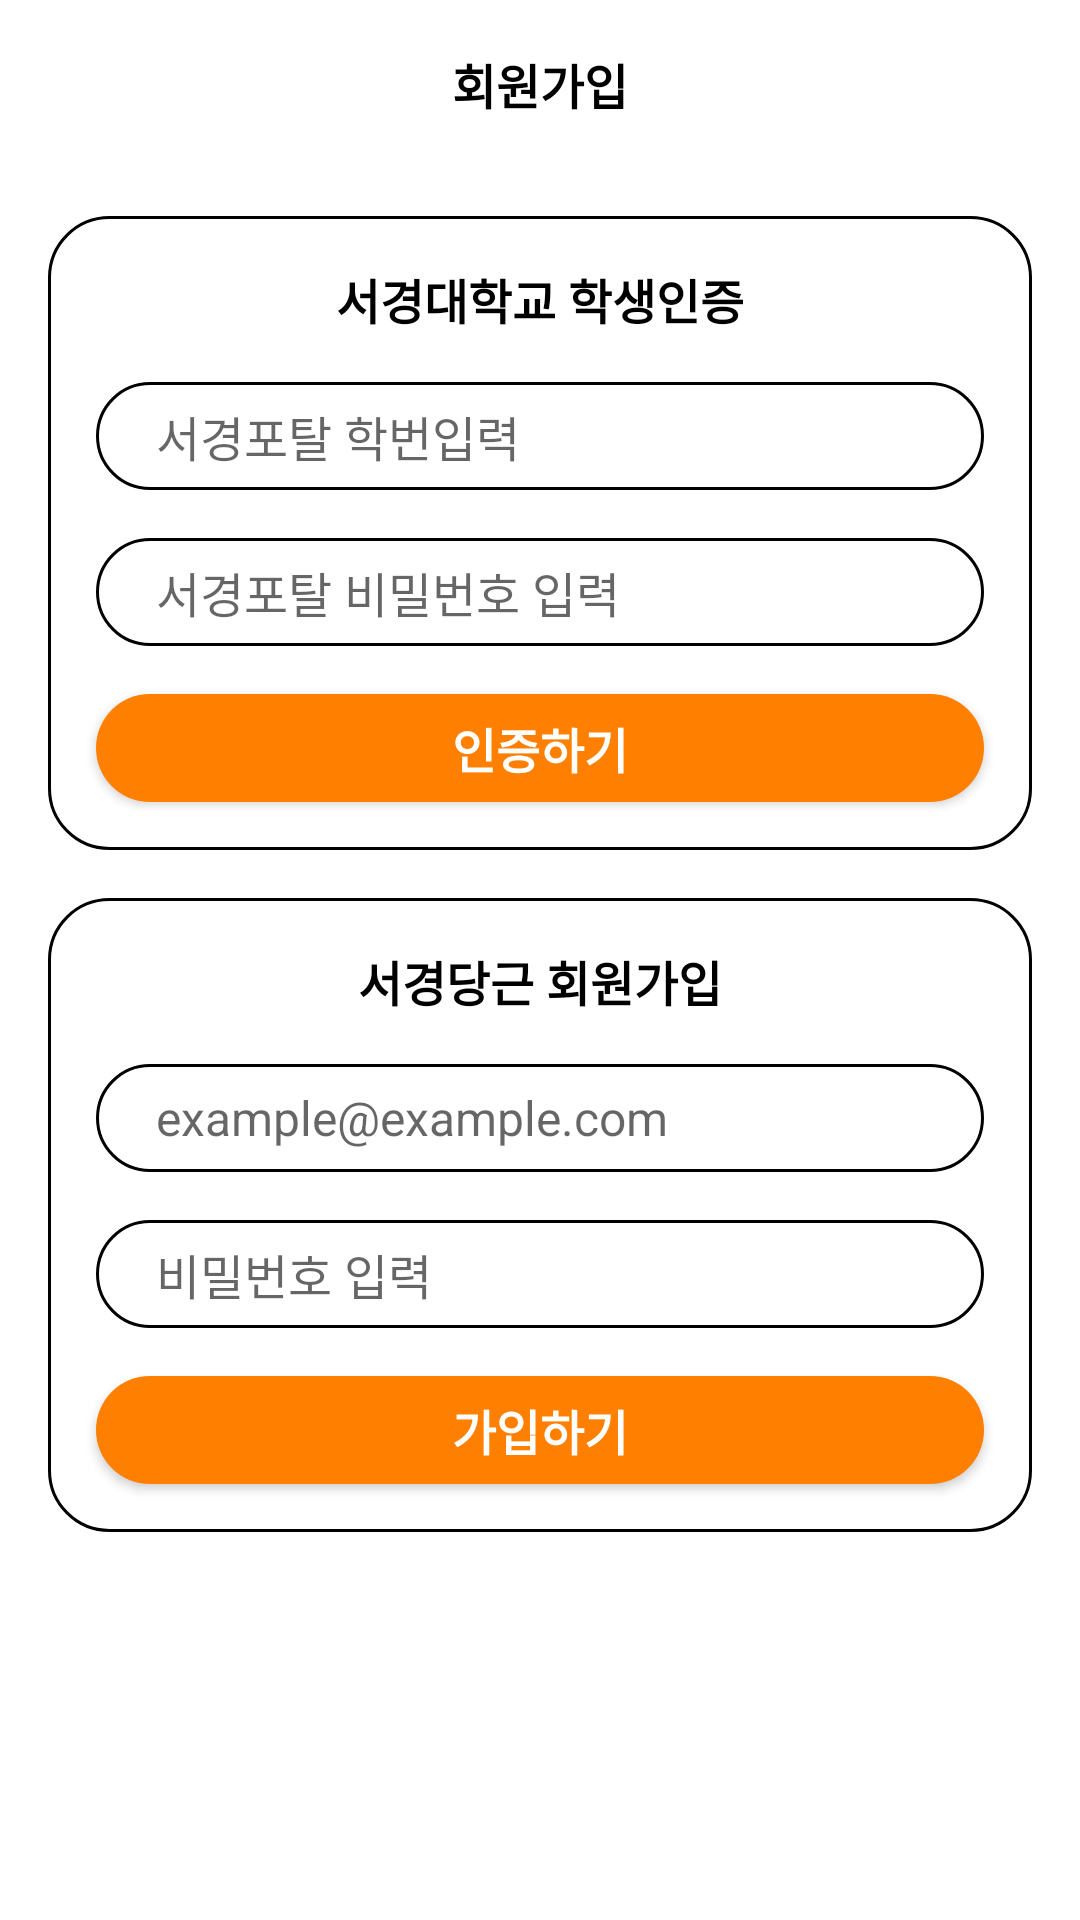

Reconstruct the res/layout file that produces this screen, plus the resources it refers to.
<!-- AndroidManifest.xml: application theme Theme.SKU_Market -->
<!-- res/layout/activity_register.xml -->
<?xml version="1.0" encoding="utf-8"?>
<layout xmlns:app="http://schemas.android.com/apk/res-auto"
    xmlns:tools="http://schemas.android.com/tools">

    <ScrollView xmlns:android="http://schemas.android.com/apk/res/android"
        android:layout_width="match_parent"
        android:layout_height="match_parent"
        android:background="@color/white"
        tools:context=".ui.register.RegisterActivity">

        <androidx.constraintlayout.widget.ConstraintLayout
            android:layout_width="match_parent"
            android:layout_height="0dp">

            <androidx.appcompat.widget.Toolbar
                android:id="@+id/register_toolbar"
                android:layout_width="match_parent"
                android:layout_height="56dp"
                android:background="@color/white"
                app:layout_constraintLeft_toLeftOf="parent"
                app:layout_constraintRight_toRightOf="parent"
                app:layout_constraintTop_toTopOf="parent">

                <TextView
                    android:layout_width="wrap_content"
                    android:layout_height="wrap_content"
                    android:layout_gravity="center"
                    android:text="회원가입"
                    android:textColor="@color/black"
                    android:textSize="16sp"
                    android:textStyle="bold" />
            </androidx.appcompat.widget.Toolbar>


            <androidx.constraintlayout.widget.ConstraintLayout
                android:id="@+id/register_sku_auth_area"
                android:layout_width="0dp"
                android:layout_height="wrap_content"
                android:layout_marginLeft="16dp"
                android:layout_marginTop="16dp"
                android:layout_marginRight="16dp"
                android:background="@drawable/edittext_white_radius_20"
                app:layout_constraintEnd_toEndOf="parent"
                app:layout_constraintStart_toStartOf="parent"
                app:layout_constraintTop_toBottomOf="@id/register_toolbar">

                <TextView
                    android:id="@+id/register_sku_text"
                    android:layout_width="wrap_content"
                    android:layout_height="wrap_content"
                    android:layout_marginTop="16dp"
                    android:text="서경대학교 학생인증"
                    android:textColor="@color/black"
                    android:textSize="16dp"
                    android:textStyle="bold"
                    app:layout_constraintEnd_toEndOf="parent"
                    app:layout_constraintStart_toStartOf="parent"
                    app:layout_constraintTop_toTopOf="parent" />


                <EditText
                    android:id="@+id/register_sku_id"
                    android:layout_width="0dp"
                    android:layout_height="36dp"
                    android:layout_marginLeft="16dp"
                    android:layout_marginTop="16dp"
                    android:layout_marginRight="16dp"
                    android:background="@drawable/edittext_white_radius_20"
                    android:hint="서경포탈 학번입력"
                    android:inputType="text"
                    android:paddingStart="20dp"
                    android:textColor="@color/black"
                    android:textSize="16sp"
                    app:layout_constraintEnd_toEndOf="parent"
                    app:layout_constraintStart_toStartOf="parent"
                    app:layout_constraintTop_toBottomOf="@id/register_sku_text" />

                <EditText
                    android:id="@+id/register_sku_pw"
                    android:layout_width="0dp"
                    android:layout_height="36dp"
                    android:layout_marginLeft="16dp"
                    android:layout_marginTop="16dp"
                    android:layout_marginRight="16dp"
                    android:background="@drawable/edittext_white_radius_20"
                    android:hint="서경포탈 비밀번호 입력"
                    android:inputType="textPassword"
                    android:paddingStart="20dp"
                    android:textColor="@color/black"
                    android:textSize="16sp"
                    app:layout_constraintEnd_toEndOf="parent"
                    app:layout_constraintStart_toStartOf="parent"
                    app:layout_constraintTop_toBottomOf="@id/register_sku_id" />

                <Button
                    android:id="@+id/register_sku_auth"
                    android:layout_width="0dp"
                    android:layout_height="36dp"
                    android:layout_marginLeft="16dp"
                    android:layout_marginTop="16dp"
                    android:layout_marginRight="16dp"
                    android:layout_marginBottom="16dp"
                    android:background="@drawable/button_orange_radius_20"
                    android:text="인증하기"
                    android:textColor="@color/white"
                    android:textSize="16sp"
                    android:textStyle="bold"
                    app:layout_constraintBottom_toBottomOf="parent"
                    app:layout_constraintEnd_toEndOf="parent"
                    app:layout_constraintStart_toStartOf="parent"
                    app:layout_constraintTop_toBottomOf="@id/register_sku_pw" />
            </androidx.constraintlayout.widget.ConstraintLayout>

            <androidx.constraintlayout.widget.ConstraintLayout
                android:id="@+id/register_area"
                android:layout_width="0dp"
                android:layout_height="wrap_content"
                android:layout_marginLeft="16dp"
                android:layout_marginTop="16dp"
                android:layout_marginRight="16dp"
                android:background="@drawable/edittext_white_radius_20"
                app:layout_constraintEnd_toEndOf="parent"
                app:layout_constraintStart_toStartOf="parent"
                app:layout_constraintTop_toBottomOf="@id/register_sku_auth_area">

                <TextView
                    android:id="@+id/register_text"
                    android:layout_width="wrap_content"
                    android:layout_height="wrap_content"
                    android:layout_marginTop="16dp"
                    android:text="서경당근 회원가입"
                    android:textColor="@color/black"
                    android:textSize="16dp"
                    android:textStyle="bold"
                    app:layout_constraintEnd_toEndOf="parent"
                    app:layout_constraintStart_toStartOf="parent"
                    app:layout_constraintTop_toTopOf="parent" />


                <EditText
                    android:id="@+id/register_id"
                    android:layout_width="0dp"
                    android:layout_height="36dp"
                    android:layout_marginLeft="16dp"
                    android:layout_marginTop="16dp"
                    android:layout_marginRight="16dp"
                    android:background="@drawable/edittext_white_radius_20"
                    android:hint="example@example.com"
                    android:inputType="text"
                    android:paddingStart="20dp"
                    android:textColor="@color/black"
                    android:textSize="16sp"
                    app:layout_constraintEnd_toEndOf="parent"
                    app:layout_constraintStart_toStartOf="parent"
                    app:layout_constraintTop_toBottomOf="@id/register_text" />

                <EditText
                    android:id="@+id/register_pw"
                    android:layout_width="0dp"
                    android:layout_height="36dp"
                    android:layout_marginLeft="16dp"
                    android:layout_marginTop="16dp"
                    android:layout_marginRight="16dp"
                    android:background="@drawable/edittext_white_radius_20"
                    android:hint="비밀번호 입력"
                    android:inputType="textPassword"
                    android:paddingStart="20dp"
                    android:textColor="@color/black"
                    android:textSize="16sp"
                    app:layout_constraintEnd_toEndOf="parent"
                    app:layout_constraintStart_toStartOf="parent"
                    app:layout_constraintTop_toBottomOf="@id/register_id" />

                <Button
                    android:id="@+id/register_button"
                    android:layout_width="0dp"
                    android:layout_height="36dp"
                    android:layout_marginLeft="16dp"
                    android:layout_marginTop="16dp"
                    android:layout_marginRight="16dp"
                    android:layout_marginBottom="16dp"
                    android:background="@drawable/button_orange_radius_20"
                    android:text="가입하기"
                    android:textColor="@color/white"
                    android:textSize="16sp"
                    android:textStyle="bold"
                    app:layout_constraintBottom_toBottomOf="parent"
                    app:layout_constraintEnd_toEndOf="parent"
                    app:layout_constraintStart_toStartOf="parent"
                    app:layout_constraintTop_toBottomOf="@id/register_pw" />
            </androidx.constraintlayout.widget.ConstraintLayout>

            <ProgressBar
                android:id="@+id/register_progressBar"
                android:layout_width="wrap_content"
                android:layout_height="wrap_content"
                android:visibility="invisible"
                app:layout_constraintBottom_toBottomOf="parent"
                app:layout_constraintEnd_toEndOf="parent"
                app:layout_constraintStart_toStartOf="parent"
                app:layout_constraintTop_toTopOf="parent" />

        </androidx.constraintlayout.widget.ConstraintLayout>
    </ScrollView>
</layout>
<!-- resources referenced by this layout -->
<resources>
  <color name="black">#FF000000</color>
  <color name="white">#FFFFFFFF</color>
  <!-- drawable button_orange_radius_20 (drawable) -->
  <?xml version="1.0" encoding="utf-8"?>
  <selector xmlns:android="http://schemas.android.com/apk/res/android">
      <item android:state_pressed="false">
          <shape android:shape="rectangle">
              <solid android:color="@color/orange"/>
              <corners android:radius="20dp"/>
  
          </shape>
      </item>
  
      <item android:state_pressed="true" >
          <shape android:shape="rectangle">
              <solid android:color="@color/orange_pressed"/>
              <corners android:radius="20dp"/>
          </shape>
      </item>
  </selector>
  <!-- drawable edittext_white_radius_20 (drawable) -->
  <?xml version="1.0" encoding="utf-8"?>
  <shape xmlns:android="http://schemas.android.com/apk/res/android"
      android:padding="10dp"
      android:shape="rectangle">
      <solid
          android:color="@color/white"/>
      <corners
          android:radius="20dp"/>
      <stroke
          android:width="1dp"
          android:color="@color/black"/>
  </shape>
  <style name="Theme.SKU_Market" parent="Theme.AppCompat.Light.NoActionBar">
          
          <item name="colorPrimary">@color/purple_500</item>
          <item name="colorPrimaryVariant">@color/purple_700</item>
          <item name="colorOnPrimary">@color/white</item>
          
          <item name="colorSecondary">@color/teal_200</item>
          <item name="colorSecondaryVariant">@color/teal_700</item>
          <item name="colorOnSecondary">@color/black</item>
          
          <item name="android:statusBarColor">?attr/colorPrimaryVariant</item>
          
      </style>
  <color name="orange">#FFFF7F00</color>
  <color name="orange_pressed">#FFFF5500</color>
  <color name="purple_500">#FF6200EE</color>
  <color name="purple_700">#FF3700B3</color>
  <color name="teal_200">#FF03DAC5</color>
  <color name="teal_700">#FF018786</color>
</resources>
